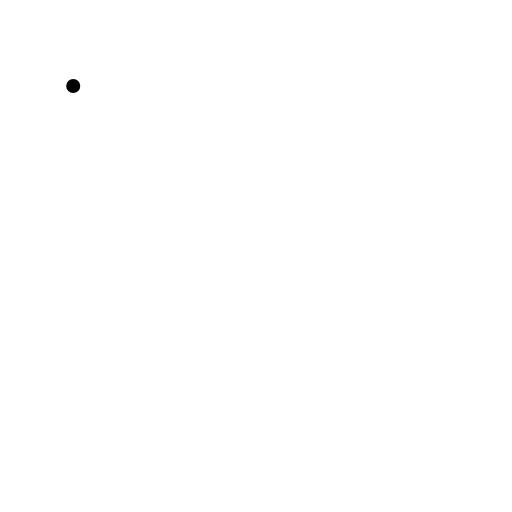
t = 0.00 s
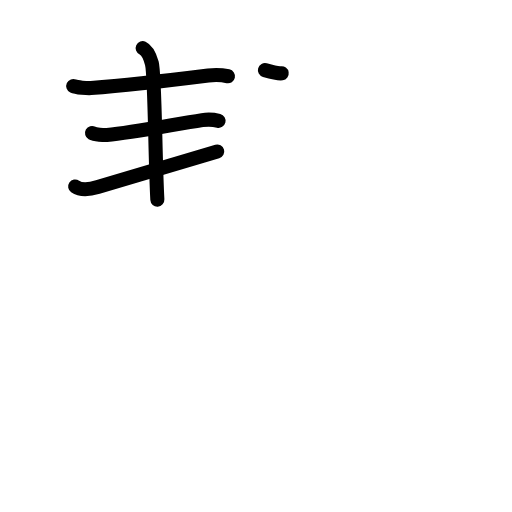
t = 4.20 s
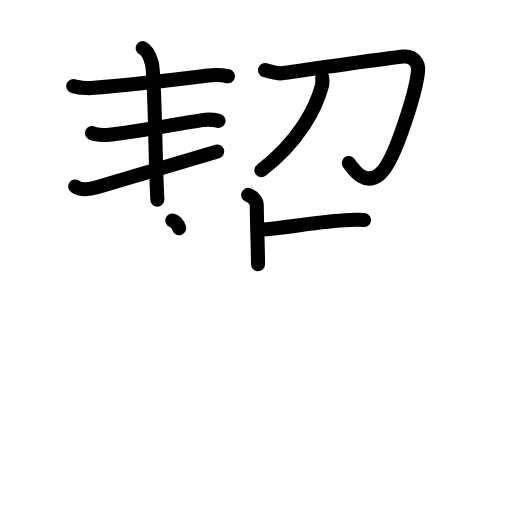
t = 8.40 s
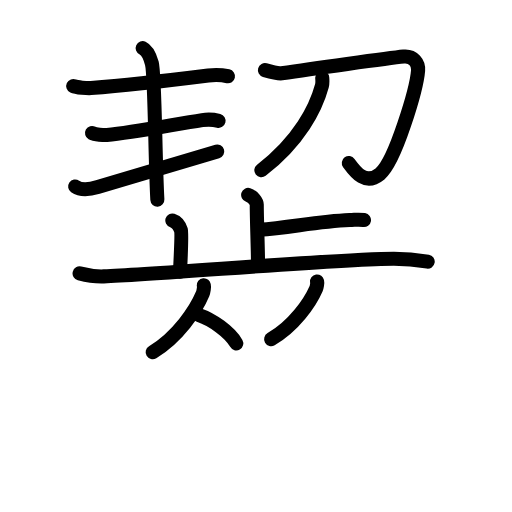
t = 12.60 s
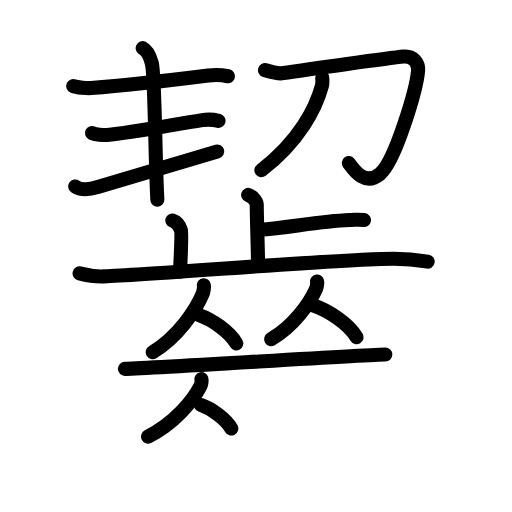
t = 16.80 s
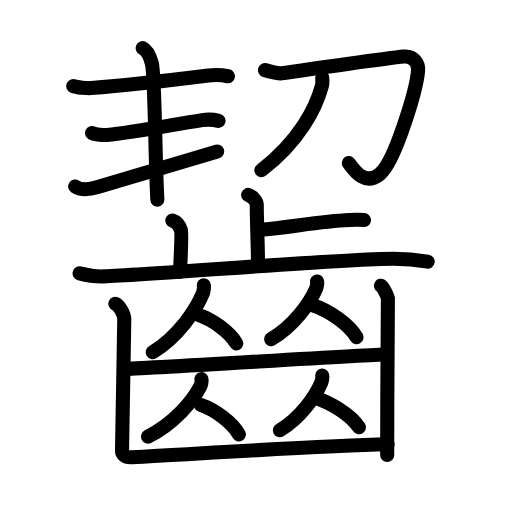
t = 21.00 s

The animated SVG that drew these frames (rendered in a browser with its animation timeline set to each time). Animation: 65 SMIL elements (animate=65); one cycle of 21.00 s.

<?xml version="1.0" encoding="UTF-8"?>
<!--
AniKanjiVG is licensed by CC-BY-SA Paul C. Sommerhoff (https://bitbucket.org/sommerhoff/anikanjivg).
AniKanjiVG uses KanjiVG which is licensed by CC-BY-SA Ulrich Apel (http://kanjivg.tagaini.net).
See also http://creativecommons.org/licenses/by-sa/3.0/
-->
<svg xmlns:kvg='http://kanjivg.tagaini.net' xmlns='http://www.w3.org/2000/svg' width='109' height='109' viewBox='0 0 109 109' style='fill:none;stroke:#000000;stroke-width:3;stroke-linecap:round;stroke-linejoin:round;' id="kvg:kanji_09f67"><g id="kvg:09f67" kvg:element="齧"><g id="kvg:09f67-g1" kvg:position="top"><g id="kvg:09f67-g2" kvg:position="left"><g id="kvg:09f67-g3" kvg:element="三"><g id="kvg:09f67-g4" kvg:element="一" kvg:position="top"><path id="kvg:09f67-s1" kvg:type="㇐" d="M15.59,18.31c0.71,0.33,3.07,0.48,3.8,0.43C25.99,18.25,37,17,44.34,16.08c0.89-0.11,2.86-0.13,4.19,0.15"><animate attributeName="d" begin="0.0s" dur="0.3333333333333333s" from="M15.59,18.31C15.59,18.31,15.59,18.31,15.59,18.31" to="M15.59,18.31c0.71,0.33,3.07,0.48,3.8,0.43" />
<animate attributeName="d" begin="0.3333333333333333s" dur="0.3333333333333333s" from="M15.59,18.31c0.71,0.33,3.07,0.48,3.8,0.43c0,0,0,0,0,0,0" to="M15.59,18.31c0.71,0.33,3.07,0.48,3.8,0.43C25.99,18.25,37,17,44.34,16.08" />
<animate attributeName="d" begin="0.6666666666666666s" dur="0.3333333333333333s" from="M15.59,18.31c0.71,0.33,3.07,0.48,3.8,0.43C25.99,18.25,37,17,44.34,16.08c0,0,0,0,0,0,0" to="M15.59,18.31c0.71,0.33,3.07,0.48,3.8,0.43C25.99,18.25,37,17,44.34,16.08c0.89-0.11,2.86-0.13,4.19,0.15" />
</path>
</g>
<g id="kvg:09f67-g5" kvg:position="bottom"><g id="kvg:09f67-g6" kvg:element="一"><path id="kvg:09f67-s2" kvg:type="㇐" d="M19.59,28.31c0.59,0.33,2.56,0.48,3.17,0.43c5.49-0.49,14.24-2.24,20.28-3.17c0.74-0.11,2.38-0.13,3.49,0.15"><animate attributeName="d" begin="1.0s" dur="0.3333333333333333s" from="M19.59,28.31C19.59,28.31,19.59,28.31,19.59,28.31" to="M19.59,28.31c0.59,0.33,2.56,0.48,3.17,0.43" />
<animate attributeName="d" begin="1.3333333333333333s" dur="0.3333333333333333s" from="M19.59,28.31c0.59,0.33,2.56,0.48,3.17,0.43c0,0,0,0,0,0,0" to="M19.59,28.31c0.59,0.33,2.56,0.48,3.17,0.43c5.49-0.49,14.24-2.24,20.28-3.17" />
<animate attributeName="d" begin="1.6666666666666665s" dur="0.3333333333333333s" from="M19.59,28.31c0.59,0.33,2.56,0.48,3.17,0.43c5.49-0.49,14.24-2.24,20.28-3.17c0,0,0,0,0,0,0" to="M19.59,28.31c0.59,0.33,2.56,0.48,3.17,0.43c5.49-0.49,14.24-2.24,20.28-3.17c0.74-0.11,2.38-0.13,3.49,0.15" />
<animate attributeName="d" begin="0s" dur="1.0s" from="M-100,-100" to="M-100,-100" />
</path>
</g>
<g id="kvg:09f67-g7" kvg:element="一"><path id="kvg:09f67-s3" kvg:type="㇐" d="M16,39.7c0.8,0.55,2.41,0.84,4.82,0.12c6.69-2,18.74-5.57,25.43-7.57"><animate attributeName="d" begin="2.0s" dur="0.5s" from="M16,39.7C16,39.7,16,39.7,16,39.7" to="M16,39.7c0.8,0.55,2.41,0.84,4.82,0.12" />
<animate attributeName="d" begin="2.5s" dur="0.5s" from="M16,39.7c0.8,0.55,2.41,0.84,4.82,0.12c0,0,0,0,0,0,0" to="M16,39.7c0.8,0.55,2.41,0.84,4.82,0.12c6.69-2,18.74-5.57,25.43-7.57" />
<animate attributeName="d" begin="0s" dur="2.0s" from="M-100,-100" to="M-100,-100" />
</path>
</g>
</g>
</g>
<path id="kvg:09f67-s4" kvg:type="㇑" d="M30.37,10.25c1.09,0.5,1.69,2.26,1.96,3.25C33,16,33,33.5,33.5,42.5"><animate attributeName="d" begin="3.0s" dur="0.5s" from="M30.37,10.25C30.37,10.25,30.37,10.25,30.37,10.25" to="M30.37,10.25c1.09,0.5,1.69,2.26,1.96,3.25" />
<animate attributeName="d" begin="3.5s" dur="0.5s" from="M30.37,10.25c1.09,0.5,1.69,2.26,1.96,3.25c0,0,0,0,0,0,0" to="M30.37,10.25c1.09,0.5,1.69,2.26,1.96,3.25C33,16,33,33.5,33.5,42.5" />
<animate attributeName="d" begin="0s" dur="3.0s" from="M-100,-100" to="M-100,-100" />
</path>
</g>
<g id="kvg:09f67-g8" kvg:element="刀" kvg:position="right"><path id="kvg:09f67-s5" kvg:type="㇆" d="M56.4,14.93c1.1,0.32,2.86,0.78,3.57,0.67c5.86-0.88,22.72-3.23,25.96-3.56c2.11-0.21,3.2,1.45,3.08,2.94c-0.31,3.91-4.85,19.39-8.12,22.05c-3.05,2.48-5.15-0.28-6.63-2.32"><animate attributeName="d" begin="4.0s" dur="0.2s" from="M56.4,14.93C56.4,14.93,56.4,14.93,56.4,14.93" to="M56.4,14.93c1.1,0.32,2.86,0.78,3.57,0.67" />
<animate attributeName="d" begin="4.2s" dur="0.2s" from="M56.4,14.93c1.1,0.32,2.86,0.78,3.57,0.67c0,0,0,0,0,0,0" to="M56.4,14.93c1.1,0.32,2.86,0.78,3.57,0.67c5.86-0.88,22.72-3.23,25.96-3.56" />
<animate attributeName="d" begin="4.4s" dur="0.2s" from="M56.4,14.93c1.1,0.32,2.86,0.78,3.57,0.67c5.86-0.88,22.72-3.23,25.96-3.56c0,0,0,0,0,0,0" to="M56.4,14.93c1.1,0.32,2.86,0.78,3.57,0.67c5.86-0.88,22.72-3.23,25.96-3.56c2.11-0.21,3.2,1.45,3.08,2.94" />
<animate attributeName="d" begin="4.6s" dur="0.2s" from="M56.4,14.93c1.1,0.32,2.86,0.78,3.57,0.67c5.86-0.88,22.72-3.23,25.96-3.56c2.11-0.21,3.2,1.45,3.08,2.94c0,0,0,0,0,0,0" to="M56.4,14.93c1.1,0.32,2.86,0.78,3.57,0.67c5.86-0.88,22.72-3.23,25.96-3.56c2.11-0.21,3.2,1.45,3.08,2.94c-0.31,3.91-4.85,19.39-8.12,22.05" />
<animate attributeName="d" begin="4.8s" dur="0.2s" from="M56.4,14.93c1.1,0.32,2.86,0.78,3.57,0.67c5.86-0.88,22.72-3.23,25.96-3.56c2.11-0.21,3.2,1.45,3.08,2.94c-0.31,3.91-4.85,19.39-8.12,22.05c0,0,0,0,0,0,0" to="M56.4,14.93c1.1,0.32,2.86,0.78,3.57,0.67c5.86-0.88,22.72-3.23,25.96-3.56c2.11-0.21,3.2,1.45,3.08,2.94c-0.31,3.91-4.85,19.39-8.12,22.05c-3.05,2.48-5.15-0.28-6.63-2.32" />
<animate attributeName="d" begin="0s" dur="4.0s" from="M-100,-100" to="M-100,-100" />
</path>
<path id="kvg:09f67-s6" kvg:type="㇒" d="M68.6,16.56c0.03,0.43,0.1,1.11-0.07,1.72C67.25,23,63.75,30,55.64,36.25"><animate attributeName="d" begin="5.0s" dur="0.5s" from="M68.6,16.56C68.6,16.56,68.6,16.56,68.6,16.56" to="M68.6,16.56c0.03,0.43,0.1,1.11-0.07,1.72" />
<animate attributeName="d" begin="5.5s" dur="0.5s" from="M68.6,16.56c0.03,0.43,0.1,1.11-0.07,1.72c0,0,0,0,0,0,0" to="M68.6,16.56c0.03,0.43,0.1,1.11-0.07,1.72C67.25,23,63.75,30,55.64,36.25" />
<animate attributeName="d" begin="0s" dur="5.0s" from="M-100,-100" to="M-100,-100" />
</path>
</g>
</g>
<g id="kvg:09f67-g9" kvg:element="齒" kvg:position="bottom" kvg:radical="general"><g id="kvg:09f67-g10" kvg:element="止" kvg:position="top"><g id="kvg:09f67-g11" kvg:element="卜" kvg:original="ト"><path id="kvg:09f67-s7" kvg:type="㇑a" d="M52.83,41.5c1.01,0.32,1.83,1.41,1.83,2.06c0,3.32,0.27,9.51,0.27,12.68"><animate attributeName="d" begin="6.0s" dur="0.5s" from="M52.83,41.5C52.83,41.5,52.83,41.5,52.83,41.5" to="M52.83,41.5c1.01,0.32,1.83,1.41,1.83,2.06" />
<animate attributeName="d" begin="6.5s" dur="0.5s" from="M52.83,41.5c1.01,0.32,1.83,1.41,1.83,2.06c0,0,0,0,0,0,0" to="M52.83,41.5c1.01,0.32,1.83,1.41,1.83,2.06c0,3.32,0.27,9.51,0.27,12.68" />
<animate attributeName="d" begin="0s" dur="6.0s" from="M-100,-100" to="M-100,-100" />
</path>
<path id="kvg:09f67-s8" kvg:type="㇐b/㇔" d="M55.15,48.93c6.63-0.47,12.33-1.77,19.3-2.08c1.62-0.07,2.03-0.16,3.04,0"><animate attributeName="d" begin="7.0s" dur="0.5s" from="M55.15,48.93C55.15,48.93,55.15,48.93,55.15,48.93" to="M55.15,48.93c6.63-0.47,12.33-1.77,19.3-2.08" />
<animate attributeName="d" begin="7.5s" dur="0.5s" from="M55.15,48.93c6.63-0.47,12.33-1.77,19.3-2.08c0,0,0,0,0,0,0" to="M55.15,48.93c6.63-0.47,12.33-1.77,19.3-2.08c1.62-0.07,2.03-0.16,3.04,0" />
<animate attributeName="d" begin="0s" dur="7.0s" from="M-100,-100" to="M-100,-100" />
</path>
</g>
<path id="kvg:09f67-s9" kvg:type="㇑a" d="M36.69,46.93c1.01,0.32,1.62,1.42,1.83,2.06c0.2,0.63,0,4.9-0.2,8.86"><animate attributeName="d" begin="8.0s" dur="0.5s" from="M36.69,46.93C36.69,46.93,36.69,46.93,36.69,46.93" to="M36.69,46.93c1.01,0.32,1.62,1.42,1.83,2.06" />
<animate attributeName="d" begin="8.5s" dur="0.5s" from="M36.69,46.93c1.01,0.32,1.62,1.42,1.83,2.06c0,0,0,0,0,0,0" to="M36.69,46.93c1.01,0.32,1.62,1.42,1.83,2.06c0.2,0.63,0,4.9-0.2,8.86" />
<animate attributeName="d" begin="0s" dur="8.0s" from="M-100,-100" to="M-100,-100" />
</path>
<path id="kvg:09f67-s10" kvg:type="㇐" d="M16.94,58.21c0.81,0.21,2.99,0.71,5.16,0.63c11.7-0.42,50.67-3.77,61.76-3.77c2.18,0,5.95,0.42,7.19,0.63"><animate attributeName="d" begin="9.0s" dur="0.3333333333333333s" from="M16.94,58.21C16.94,58.21,16.94,58.21,16.94,58.21" to="M16.94,58.21c0.81,0.21,2.99,0.71,5.16,0.63" />
<animate attributeName="d" begin="9.333333333333334s" dur="0.3333333333333333s" from="M16.94,58.21c0.81,0.21,2.99,0.71,5.16,0.63c0,0,0,0,0,0,0" to="M16.94,58.21c0.81,0.21,2.99,0.71,5.16,0.63c11.7-0.42,50.67-3.77,61.76-3.77" />
<animate attributeName="d" begin="9.666666666666666s" dur="0.3333333333333333s" from="M16.94,58.21c0.81,0.21,2.99,0.71,5.16,0.63c11.7-0.42,50.67-3.77,61.76-3.77c0,0,0,0,0,0,0" to="M16.94,58.21c0.81,0.21,2.99,0.71,5.16,0.63c11.7-0.42,50.67-3.77,61.76-3.77c2.18,0,5.95,0.42,7.19,0.63" />
<animate attributeName="d" begin="0s" dur="9.0s" from="M-100,-100" to="M-100,-100" />
</path>
</g>
<g id="kvg:09f67-g12" kvg:position="bottom"><g id="kvg:09f67-g13" kvg:element="从"><g id="kvg:09f67-g14" kvg:element="人"><path id="kvg:09f67-s11" kvg:type="㇒" d="M43.38,60.73c0.17,0.14-0.09,1.47-0.22,1.79C41.7,66,37.9,71.7,32.5,74.97"><animate attributeName="d" begin="10.0s" dur="0.5s" from="M43.38,60.73C43.38,60.73,43.38,60.73,43.38,60.73" to="M43.38,60.73c0.17,0.14-0.09,1.47-0.22,1.79" />
<animate attributeName="d" begin="10.5s" dur="0.5s" from="M43.38,60.73c0.17,0.14-0.09,1.47-0.22,1.79c0,0,0,0,0,0,0" to="M43.38,60.73c0.17,0.14-0.09,1.47-0.22,1.79C41.7,66,37.9,71.7,32.5,74.97" />
<animate attributeName="d" begin="0s" dur="10.0s" from="M-100,-100" to="M-100,-100" />
</path>
<path id="kvg:09f67-s12" kvg:type="㇔" d="M42.25,67.04c2.91,0.98,6.64,3.59,8.05,6.06"><animate attributeName="d" begin="11.0s" dur="1.0s" from="M42.25,67.04C42.25,67.04,42.25,67.04,42.25,67.04" to="M42.25,67.04c2.91,0.98,6.64,3.59,8.05,6.06" />
<animate attributeName="d" begin="0s" dur="11.0s" from="M-100,-100" to="M-100,-100" />
</path>
</g>
<g id="kvg:09f67-g15" kvg:element="人"><path id="kvg:09f67-s13" kvg:type="㇒" d="M67.49,59.92c0.16,0.12-0.08,1.27-0.2,1.55c-1.31,3-4.72,7.92-9.57,10.74"><animate attributeName="d" begin="12.0s" dur="0.5s" from="M67.49,59.92C67.49,59.92,67.49,59.92,67.49,59.92" to="M67.49,59.92c0.16,0.12-0.08,1.27-0.2,1.55" />
<animate attributeName="d" begin="12.5s" dur="0.5s" from="M67.49,59.92c0.16,0.12-0.08,1.27-0.2,1.55c0,0,0,0,0,0,0" to="M67.49,59.92c0.16,0.12-0.08,1.27-0.2,1.55c-1.31,3-4.72,7.92-9.57,10.74" />
<animate attributeName="d" begin="0s" dur="12.0s" from="M-100,-100" to="M-100,-100" />
</path>
<path id="kvg:09f67-s14" kvg:type="㇔" d="M66.61,64.98c3.37,1.1,7.67,4.03,9.3,6.81"><animate attributeName="d" begin="13.0s" dur="1.0s" from="M66.61,64.98C66.61,64.98,66.61,64.98,66.61,64.98" to="M66.61,64.98c3.37,1.1,7.67,4.03,9.3,6.81" />
<animate attributeName="d" begin="0s" dur="13.0s" from="M-100,-100" to="M-100,-100" />
</path>
</g>
</g>
<path id="kvg:09f67-s15" kvg:type="㇐" d="M26.58,78.53c3.29,0,52.39-3.06,55.45-3.06"><animate attributeName="d" begin="14.0s" dur="1.0s" from="M26.58,78.53C26.58,78.53,26.58,78.53,26.58,78.53" to="M26.58,78.53c3.29,0,52.39-3.06,55.45-3.06" />
<animate attributeName="d" begin="0s" dur="14.0s" from="M-100,-100" to="M-100,-100" />
</path>
<g id="kvg:09f67-g16" kvg:element="从"><g id="kvg:09f67-g17" kvg:element="人"><path id="kvg:09f67-s16" kvg:type="㇒" d="M42.88,80.71c0.18,0.12-0.09,1.27-0.23,1.54c-1.53,2.99-5.5,7.88-11.15,10.7"><animate attributeName="d" begin="15.0s" dur="0.5s" from="M42.88,80.71C42.88,80.71,42.88,80.71,42.88,80.71" to="M42.88,80.71c0.18,0.12-0.09,1.27-0.23,1.54" />
<animate attributeName="d" begin="15.5s" dur="0.5s" from="M42.88,80.71c0.18,0.12-0.09,1.27-0.23,1.54c0,0,0,0,0,0,0" to="M42.88,80.71c0.18,0.12-0.09,1.27-0.23,1.54c-1.53,2.99-5.5,7.88-11.15,10.7" />
<animate attributeName="d" begin="0s" dur="15.0s" from="M-100,-100" to="M-100,-100" />
</path>
<path id="kvg:09f67-s17" kvg:type="㇔" d="M42.75,86.21c2.94,1.01,6.69,3.71,8.11,6.27"><animate attributeName="d" begin="16.0s" dur="1.0s" from="M42.75,86.21C42.75,86.21,42.75,86.21,42.75,86.21" to="M42.75,86.21c2.94,1.01,6.69,3.71,8.11,6.27" />
<animate attributeName="d" begin="0s" dur="16.0s" from="M-100,-100" to="M-100,-100" />
</path>
</g>
<g id="kvg:09f67-g18" kvg:element="人"><path id="kvg:09f67-s18" kvg:type="㇒" d="M68.59,79.95c0.14,0.12-0.07,1.21-0.18,1.47c-1.21,2.84-4.35,7.5-8.83,10.18"><animate attributeName="d" begin="17.0s" dur="0.5s" from="M68.59,79.95C68.59,79.95,68.59,79.95,68.59,79.95" to="M68.59,79.95c0.14,0.12-0.07,1.21-0.18,1.47" />
<animate attributeName="d" begin="17.5s" dur="0.5s" from="M68.59,79.95c0.14,0.12-0.07,1.21-0.18,1.47c0,0,0,0,0,0,0" to="M68.59,79.95c0.14,0.12-0.07,1.21-0.18,1.47c-1.21,2.84-4.35,7.5-8.83,10.18" />
<animate attributeName="d" begin="0s" dur="17.0s" from="M-100,-100" to="M-100,-100" />
</path>
<path id="kvg:09f67-s19" kvg:type="㇔" d="M66.91,84.6c3.44,1.03,7.84,3.76,9.51,6.35"><animate attributeName="d" begin="18.0s" dur="1.0s" from="M66.91,84.6C66.91,84.6,66.91,84.6,66.91,84.6" to="M66.91,84.6c3.44,1.03,7.84,3.76,9.51,6.35" />
<animate attributeName="d" begin="0s" dur="18.0s" from="M-100,-100" to="M-100,-100" />
</path>
</g>
</g>
<g id="kvg:09f67-g19" kvg:element="凵"><path id="kvg:09f67-s20" kvg:type="㇗a" d="M24.56,64.67c0.71,0.28,2.06,2.18,1.89,3.69c-0.06,0.57-0.4,26.6-0.47,27.47c-0.07,0.87,0.61,1.59,2.02,1.51c15.31-0.81,40.18-2.44,54.53-2.75"><animate attributeName="d" begin="19.0s" dur="0.25s" from="M24.56,64.67C24.56,64.67,24.56,64.67,24.56,64.67" to="M24.56,64.67c0.71,0.28,2.06,2.18,1.89,3.69" />
<animate attributeName="d" begin="19.25s" dur="0.25s" from="M24.56,64.67c0.71,0.28,2.06,2.18,1.89,3.69c0,0,0,0,0,0,0" to="M24.56,64.67c0.71,0.28,2.06,2.18,1.89,3.69c-0.06,0.57-0.4,26.6-0.47,27.47" />
<animate attributeName="d" begin="19.5s" dur="0.25s" from="M24.56,64.67c0.71,0.28,2.06,2.18,1.89,3.69c-0.06,0.57-0.4,26.6-0.47,27.47c0,0,0,0,0,0,0" to="M24.56,64.67c0.71,0.28,2.06,2.18,1.89,3.69c-0.06,0.57-0.4,26.6-0.47,27.47c-0.07,0.87,0.61,1.59,2.02,1.51" />
<animate attributeName="d" begin="19.75s" dur="0.25s" from="M24.56,64.67c0.71,0.28,2.06,2.18,1.89,3.69c-0.06,0.57-0.4,26.6-0.47,27.47c-0.07,0.87,0.61,1.59,2.02,1.51c0,0,0,0,0,0,0" to="M24.56,64.67c0.71,0.28,2.06,2.18,1.89,3.69c-0.06,0.57-0.4,26.6-0.47,27.47c-0.07,0.87,0.61,1.59,2.02,1.51c15.31-0.81,40.18-2.44,54.53-2.75" />
<animate attributeName="d" begin="0s" dur="19.0s" from="M-100,-100" to="M-100,-100" />
</path>
<path id="kvg:09f67-s21" kvg:type="㇑" d="M81.1,60.82c0.45,0.28,1.39,2.12,1.48,2.69c0.09,0.57-0.19,20.16-0.15,33.37"><animate attributeName="d" begin="20.0s" dur="0.5s" from="M81.1,60.82C81.1,60.82,81.1,60.82,81.1,60.82" to="M81.1,60.82c0.45,0.28,1.39,2.12,1.48,2.69" />
<animate attributeName="d" begin="20.5s" dur="0.5s" from="M81.1,60.82c0.45,0.28,1.39,2.12,1.48,2.69c0,0,0,0,0,0,0" to="M81.1,60.82c0.45,0.28,1.39,2.12,1.48,2.69c0.09,0.57-0.19,20.16-0.15,33.37" />
<animate attributeName="d" begin="0s" dur="20.0s" from="M-100,-100" to="M-100,-100" />
</path>
</g>
</g>
</g>
</g>
</svg>
